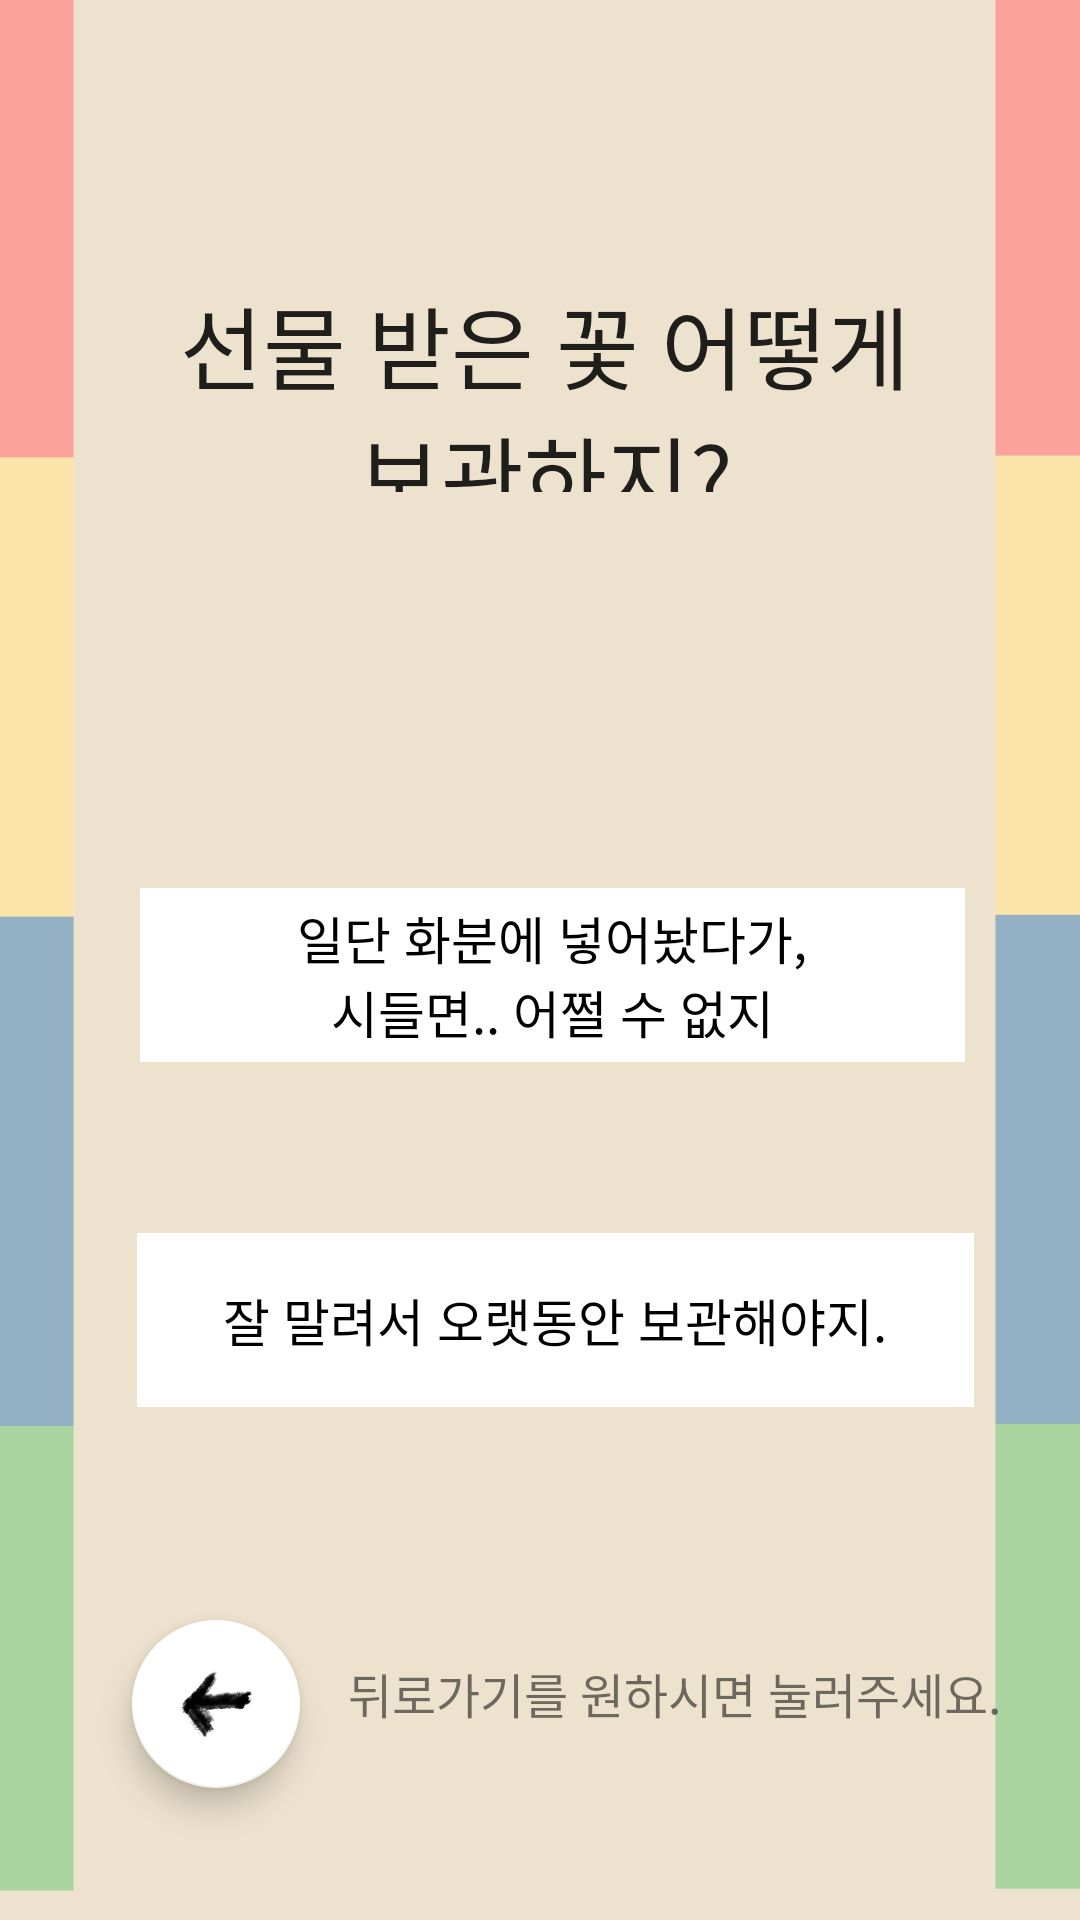

Reconstruct the res/layout file that produces this screen, plus the resources it refers to.
<!-- AndroidManifest.xml: application theme Theme.KnowingMbtiFlower -->
<!-- res/layout/activity_test6.xml -->
<?xml version="1.0" encoding="utf-8"?>
<androidx.constraintlayout.widget.ConstraintLayout xmlns:android="http://schemas.android.com/apk/res/android"
    xmlns:app="http://schemas.android.com/apk/res-auto"
    xmlns:tools="http://schemas.android.com/tools"
    android:layout_width="match_parent"
    android:layout_height="match_parent"
    android:background="@drawable/background"
    tools:context=".test6">

    <TextView
        android:id="@+id/qaTextview6"
        android:layout_width="274dp"
        android:layout_height="71dp"
        android:layout_marginTop="93dp"
        android:gravity="center_horizontal|center_vertical"
        android:text="@string/test_6_Q"
        android:fontFamily="@font/fontfont"
        android:textSize="30sp"
        android:textAppearance="@style/TextAppearance.AppCompat.Large"
        app:layout_constraintEnd_toEndOf="parent"
        app:layout_constraintHorizontal_bias="0.518"
        app:layout_constraintStart_toStartOf="parent"
        app:layout_constraintTop_toTopOf="parent" />

    <Button
        android:id="@+id/test6btn"
        android:layout_width="275dp"
        android:layout_height="58dp"
        android:layout_marginStart="72dp"
        android:layout_marginTop="132dp"
        android:layout_marginEnd="64dp"
        android:background="@drawable/ans"
        android:fontFamily="@font/fontfont"
        android:textColor="#000000"
        android:textSize="17sp"
        app:backgroundTint="#FFFFFF"
        android:text="@string/test_6_A1"
        app:layout_constraintEnd_toEndOf="parent"
        app:layout_constraintStart_toStartOf="parent"
        app:layout_constraintTop_toBottomOf="@+id/qaTextview6" />

    <Button
        android:id="@+id/test6btn2"
        android:layout_width="279dp"
        android:layout_height="58dp"
        android:layout_marginStart="71dp"
        android:layout_marginTop="57dp"
        android:layout_marginEnd="61dp"
        android:background="@drawable/ans"
        android:fontFamily="@font/fontfont"
        android:textColor="#000000"
        android:textSize="17sp"
        app:backgroundTint="#FFFFFF"
        android:text="@string/test_6_A2"
        app:layout_constraintEnd_toEndOf="parent"
        app:layout_constraintStart_toStartOf="parent"
        app:layout_constraintTop_toBottomOf="@+id/test6btn" />

    <com.google.android.material.floatingactionbutton.FloatingActionButton
        android:id="@+id/floatingActionButton6"
        android:layout_width="wrap_content"
        android:layout_height="wrap_content"
        android:layout_marginStart="44dp"
        android:layout_marginBottom="44dp"
        android:clickable="true"
        android:tint="#FFFFFF"
        app:backgroundTint="#FFFFFF"
        app:srcCompat="@drawable/back"
        app:layout_constraintBottom_toBottomOf="parent"
        app:layout_constraintStart_toStartOf="parent"/>

    <TextView
        android:id="@+id/textView12"
        android:layout_width="wrap_content"
        android:layout_height="wrap_content"
        android:layout_marginStart="116dp"
        android:layout_marginBottom="64dp"
        android:fontFamily="@font/fontfont"
        android:text="뒤로가기를 원하시면 눌러주세요."
        android:textSize="16sp"
        app:layout_constraintBottom_toBottomOf="parent"
        app:layout_constraintStart_toStartOf="parent" />
    <ImageView
        android:id="@+id/imageView2"
        android:layout_width="409dp"
        android:layout_height="75dp"
        android:layout_marginTop="640dp"
        app:layout_constraintEnd_toEndOf="parent"
        app:layout_constraintStart_toStartOf="parent"
        app:layout_constraintTop_toTopOf="parent"
        app:srcCompat="@drawable/down" />

    <ImageView
        android:id="@+id/imageView3"
        android:layout_width="wrap_content"
        android:layout_height="wrap_content"
        android:layout_marginBottom="640dp"
        app:layout_constraintBottom_toBottomOf="parent"
        app:layout_constraintEnd_toEndOf="parent"
        app:layout_constraintHorizontal_bias="0.0"
        app:layout_constraintStart_toStartOf="parent"
        app:srcCompat="@drawable/up" />
</androidx.constraintlayout.widget.ConstraintLayout>
<!-- resources referenced by this layout -->
<resources>
  <!-- drawable ans: png bitmap (drawable, 902 bytes) -->
  <!-- drawable back: png bitmap (drawable, 3684 bytes) -->
  <!-- drawable background: png bitmap (drawable, 13123 bytes) -->
  <!-- drawable down: png bitmap (drawable, 10943 bytes) -->
  <string name="test_6_A1">일단 화분에 넣어놨다가,\n시들면.. 어쩔 수 없지</string>
  <string name="test_6_A2">잘 말려서 오랫동안 보관해야지.</string>
  <string name="test_6_Q">선물 받은 꽃 어떻게\n보관하지?</string>
  <style name="Theme.KnowingMbtiFlower" parent="Theme.MaterialComponents.DayNight.DarkActionBar">
          
          <item name="colorPrimary">@color/purple_500</item>
          <item name="colorPrimaryVariant">@color/purple_700</item>
          <item name="colorOnPrimary">@color/white</item>
          
          <item name="colorSecondary">@color/teal_200</item>
          <item name="colorSecondaryVariant">@color/teal_700</item>
          <item name="colorOnSecondary">@color/black</item>
          
          <item name="android:statusBarColor" tools:targetApi="l">?attr/colorPrimaryVariant</item>
          
          <item name="windowActionBar">false</item>
          <item name="windowNoTitle">true</item>
          <item name="android:windowFullscreen">true</item>
      </style>
  <!-- not gathered from this repository: default colours our renderer supplied (Android Studio template values) -->
  <color name="purple_500">#FF6200EE</color>
  <color name="purple_700">#FF3700B3</color>
  <color name="teal_200">#FF03DAC5</color>
  <color name="teal_700">#FF018786</color>
  <color name="black">#FF000000</color>
  <color name="white">#FFFFFFFF</color>
</resources>
